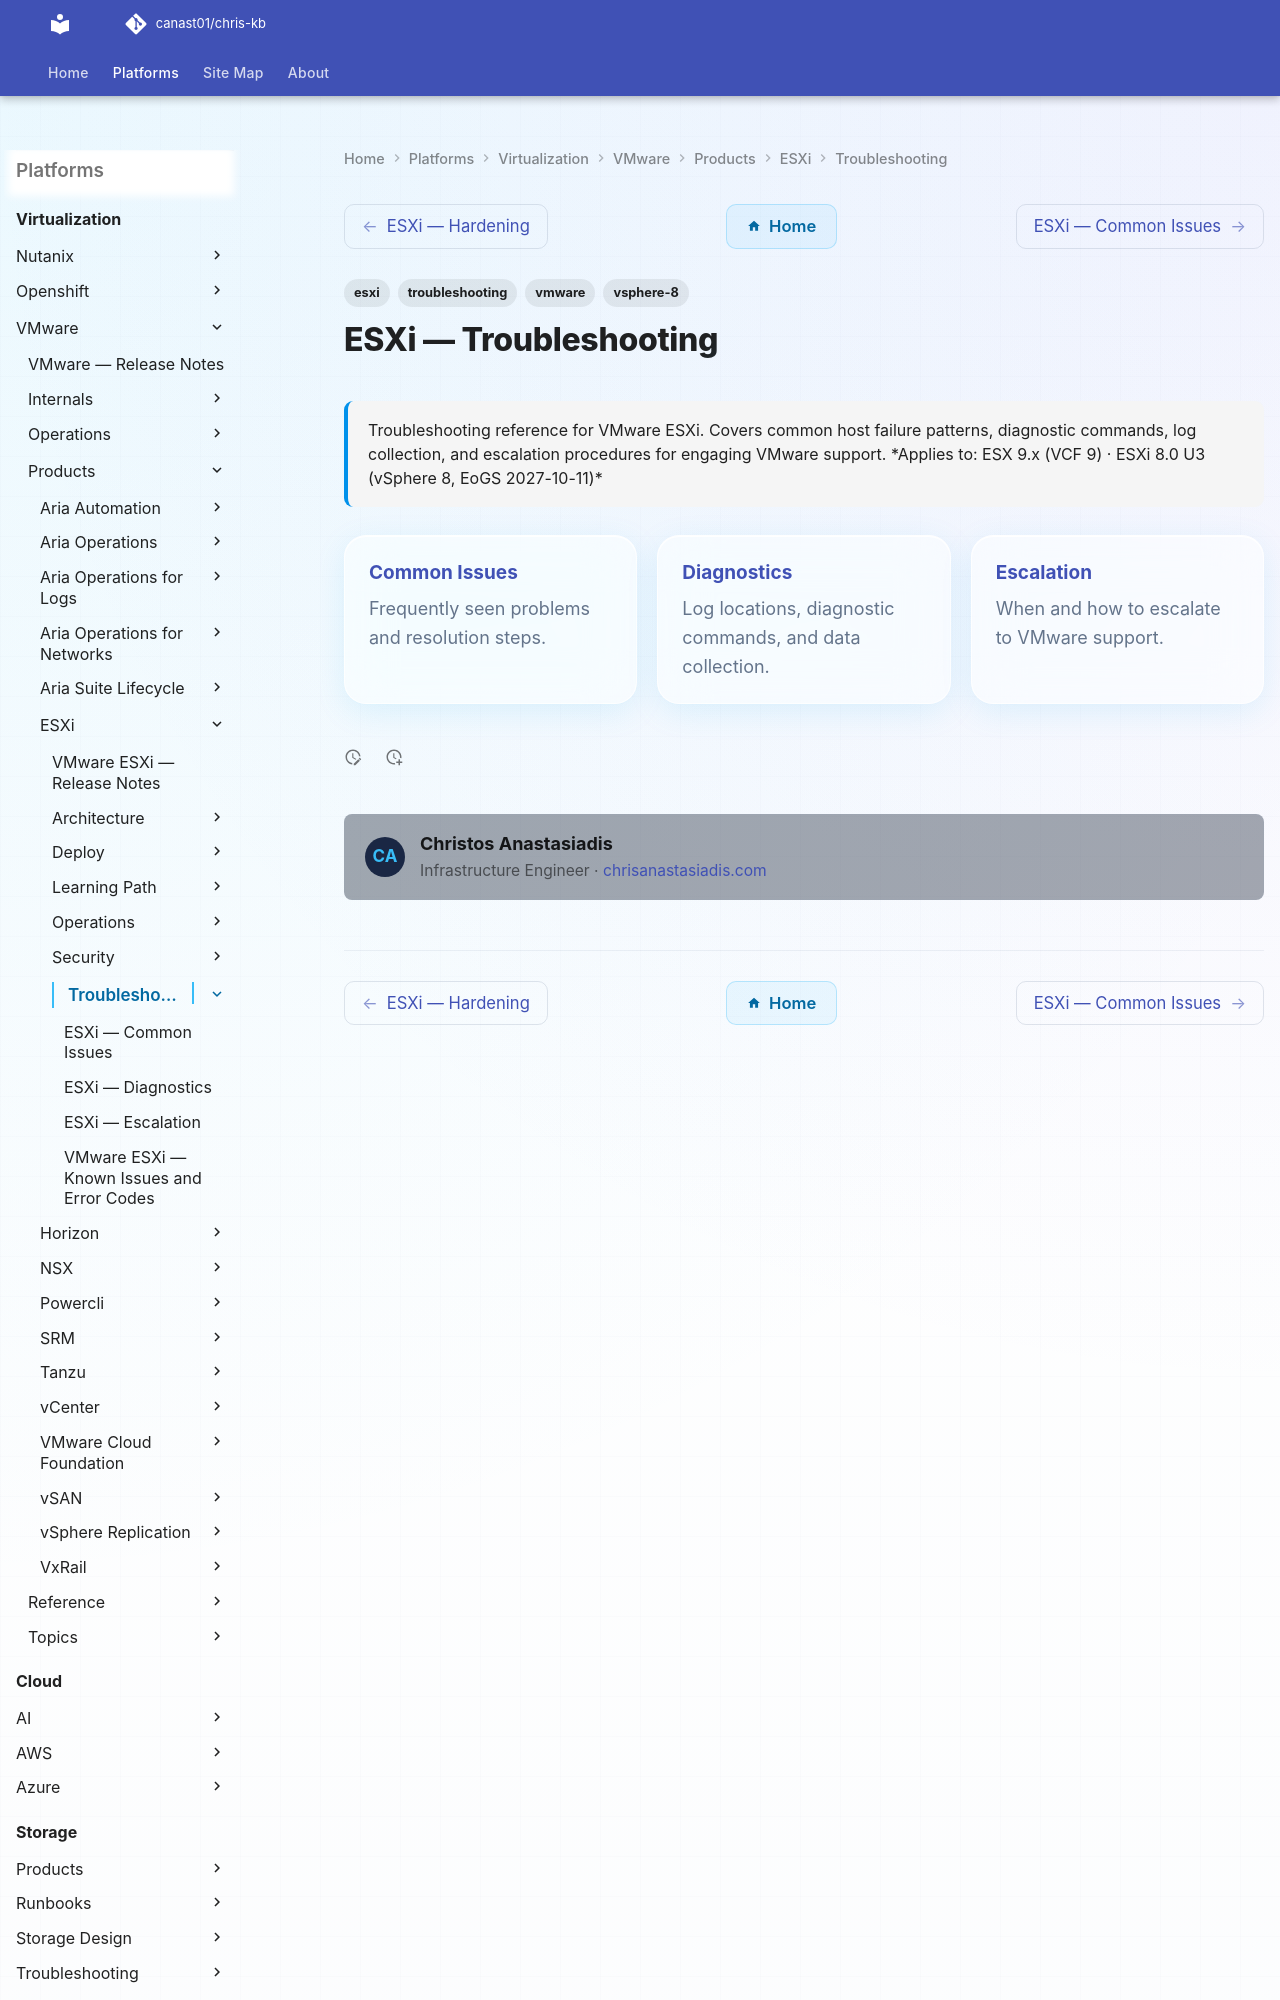

repository: canast01/chris-kb · page: virtualization/vmware/products/esxi/troubleshooting/index.html · generator: mkdocs

---
tags:
  - esxi
  - troubleshooting
  - vmware
  - vsphere-8
search:
  boost: 1.5
description: "Troubleshooting reference for VMware ESXi. Covers common host failure patterns, diagnostic commands, log collection, and escalation procedures for..."
---
